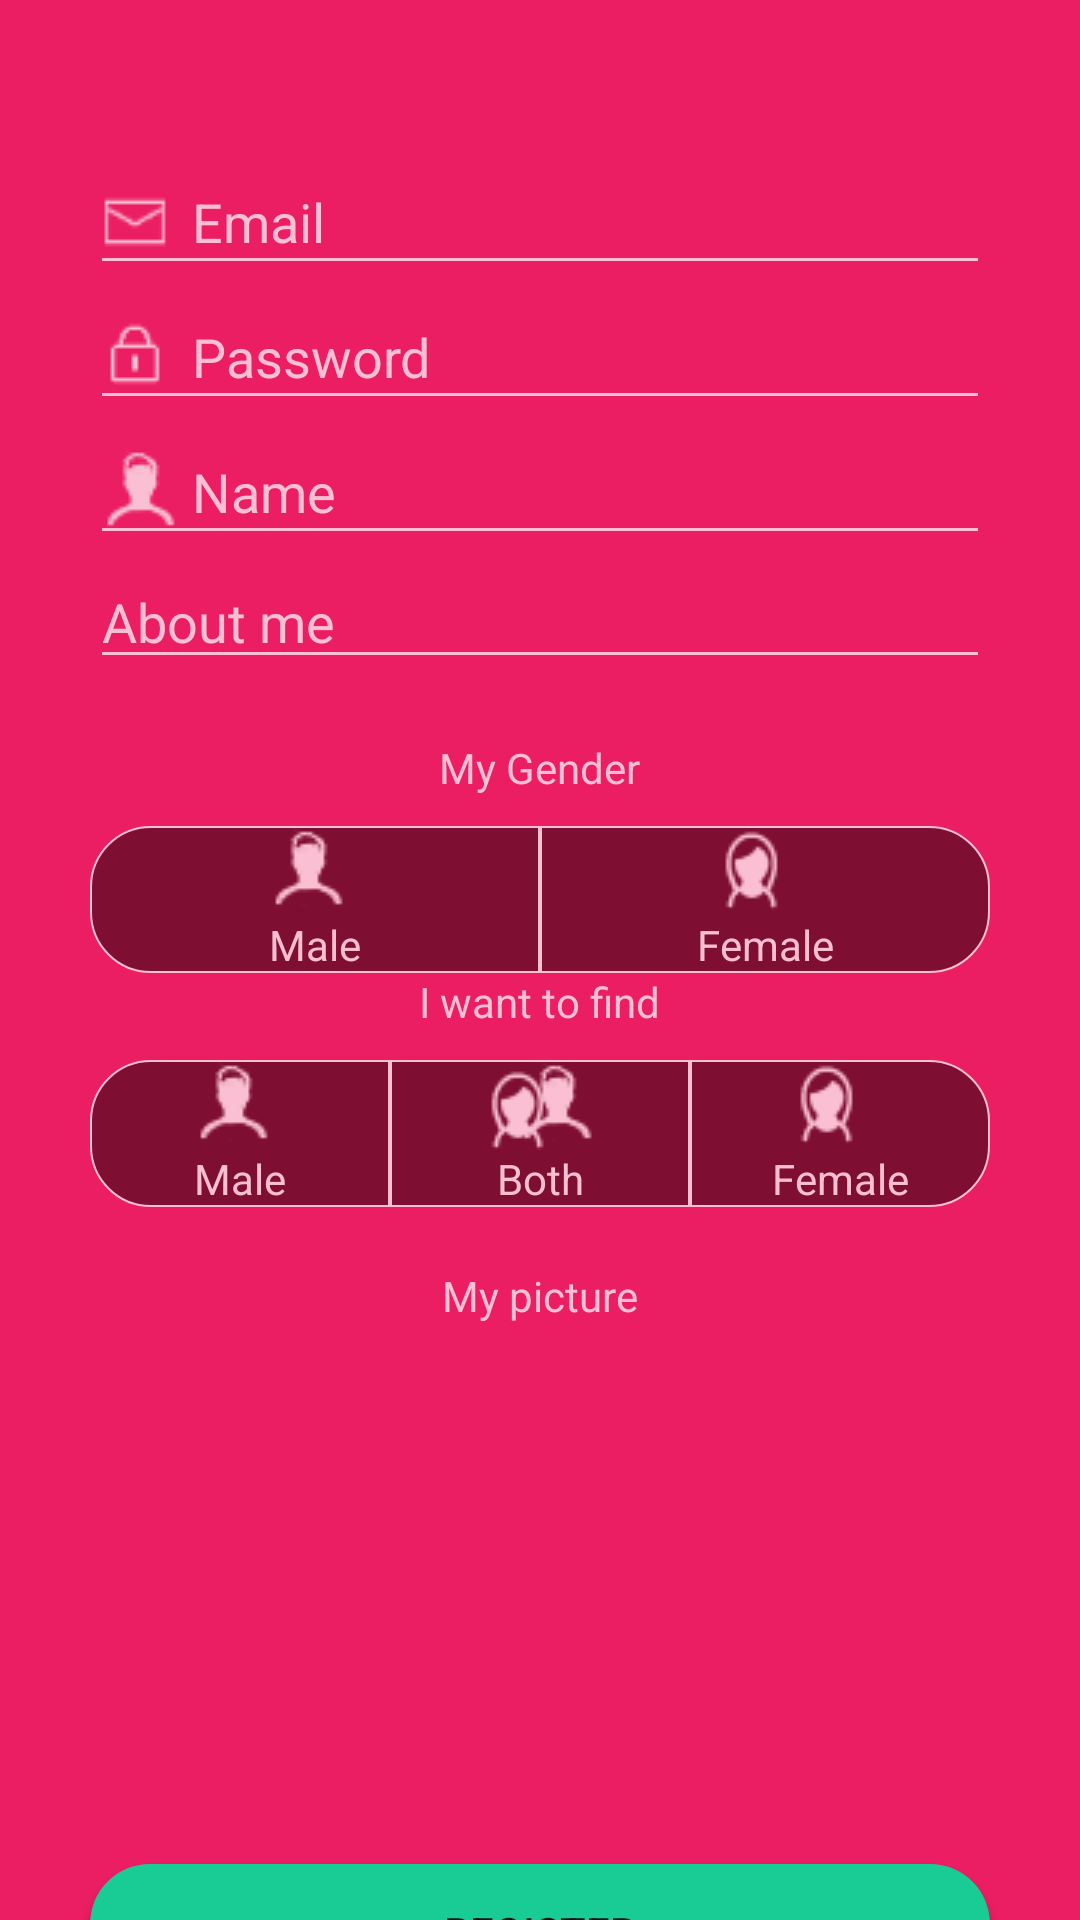

Layout XML and referenced resources for this Android screen:
<!-- AndroidManifest.xml: application theme full_screen_key -->
<!-- res/layout/activity_registration.xml -->
<?xml version="1.0" encoding="utf-8"?>

<androidx.core.widget.NestedScrollView
    xmlns:android="http://schemas.android.com/apk/res/android"
    xmlns:tools="http://schemas.android.com/tools"
    android:layout_width="fill_parent"
    android:layout_height="fill_parent"
    tools:context=".Registration"
    android:background="#eb1e63">
<androidx.appcompat.widget.LinearLayoutCompat
    android:layout_width="match_parent"
    android:layout_height="wrap_content"
    android:gravity="center"
    android:orientation="vertical">
    <androidx.appcompat.widget.AppCompatEditText
                android:id="@+id/email"
                android:layout_width="300dp"
                android:layout_height="45dp"
                android:textColor="#fabfd3"
                android:textColorHint="#fabfd3"
                android:backgroundTint="#fabfd3"
                android:drawableStart="@drawable/mail30"
                android:layout_marginTop="50dp"
                android:inputType="textEmailAddress"
                android:hint="@string/email"
                android:importantForAutofill="no" />
    <androidx.appcompat.widget.AppCompatEditText
                android:id="@+id/password"
                android:layout_below="@+id/email"
                android:layout_width="300dp"
                android:layout_height="45dp"
                android:textColor="#fabfd3"
                android:textColorHint="#fabfd3"
                android:backgroundTint="#fabfd3"
                android:drawableStart="@drawable/password30"
                android:hint="@string/password"
                android:inputType="textPassword"
                android:importantForAutofill="no" />

    <androidx.appcompat.widget.AppCompatEditText
                android:id="@+id/nameMy"
                android:layout_below="@id/password"
                android:layout_width="300dp"
                android:layout_height="45dp"
                android:textColor="#fabfd3"
                android:textColorHint="#fabfd3"
                android:backgroundTint="#fabfd3"
                android:drawableStart="@drawable/facet30"
                android:maxLength="20"
                android:hint="@string/Name"
                android:inputType="textPersonName"
                android:importantForAutofill="no" />
    <androidx.appcompat.widget.AppCompatEditText
        android:id="@+id/aboutMe"
        android:layout_below="@id/City"
        android:layout_width="300dp"
        android:layout_height="wrap_content"
        android:textColor="#fabfd3"
        android:textColorHint="#fabfd3"
        android:backgroundTint="#fabfd3"
        android:layout_centerHorizontal="true"
        android:hint="@string/aboutMe"
        android:layout_marginBottom="20sp"
        android:inputType="textMultiLine"
        android:importantForAutofill="no"
        android:maxLines="4"
        android:maxLength="200"/>
    <androidx.appcompat.widget.AppCompatTextView
        android:layout_width="wrap_content"
        android:layout_height="wrap_content"
        android:textColor="#fabfd3"
        android:layout_marginBottom="10dp"
        android:text="@string/myGender"/>

    <RadioGroup
        android:id="@+id/radioGroupMyGender"
        android:layout_below="@+id/name"
        android:layout_width="300dp"
        android:layout_height="wrap_content"
        android:orientation="horizontal"
        android:backgroundTint="#fabfd3"
        android:layout_centerHorizontal="true"
        android:textColor="#fabfd3">

                <androidx.appcompat.widget.AppCompatRadioButton
                    android:id="@+id/male"
                    android:layout_width="150dp"
                    android:layout_height="wrap_content"
                    android:text="@string/male"
                    android:button="@null"
                    android:textAlignment="center"
                    android:drawableTop="@drawable/facet30"
                    android:background="@drawable/radio_button_round_left"
                    android:textColor="#fabfd3" />
                <androidx.appcompat.widget.AppCompatRadioButton
                    android:id="@+id/female"
                    android:layout_width="150dp"
                    android:layout_height="wrap_content"
                    android:textAlignment="center"
                    android:button="@null"
                    android:drawableTop="@drawable/kobieta30"
                    android:text="@string/female"
                    android:background="@drawable/radio_button_round_right"
                    android:textColor="#fabfd3" />

    </RadioGroup>

    <androidx.appcompat.widget.AppCompatTextView
        android:layout_width="wrap_content"
        android:layout_height="wrap_content"
        android:textColor="#fabfd3"
        android:layout_marginBottom="10dp"
        android:text="@string/searchedGender"/>
    <RadioGroup
        android:id="@+id/radioGroupSearchedGender"
        android:layout_width="300dp"
        android:layout_height="wrap_content"
        android:orientation="horizontal"
        android:backgroundTint="#fabfd3"
        android:textColor="#fabfd3"
        android:layout_marginBottom="20dp">

                        <androidx.appcompat.widget.AppCompatRadioButton
                            android:id="@+id/searchMale"
                            android:layout_width="100dp"
                            android:layout_height="wrap_content"
                            android:drawableTop="@drawable/facet30"
                            android:button="@null"
                            android:textAlignment="center"
                            android:text="@string/male"
                            android:background="@drawable/radio_button_round_left"
                            android:textColor="#fabfd3" />
                        <androidx.appcompat.widget.AppCompatRadioButton
                            android:id="@+id/searchBoth"
                            android:layout_width="100dp"
                            android:layout_height="wrap_content"
                            android:drawableTop="@drawable/oboje"
                            android:button="@null"
                            android:textAlignment="center"
                            android:text="@string/both"
                            android:background="@drawable/radio_button_mid"
                            android:textColor="#fabfd3" />
                        <androidx.appcompat.widget.AppCompatRadioButton
                            android:id="@+id/searchFemale"
                            android:layout_width="100dp"
                            android:layout_height="wrap_content"
                            android:drawableTop="@drawable/kobieta30"
                            android:button="@null"
                            android:textAlignment="center"
                            android:text="@string/female"
                            android:background="@drawable/radio_button_round_right"
                            android:textColor="#fabfd3" />
            </RadioGroup>
    <androidx.appcompat.widget.AppCompatTextView
        android:layout_width="wrap_content"
        android:layout_height="wrap_content"
        android:textColor="#fabfd3"
        android:layout_marginBottom="10dp"
        android:text="@string/myPicture"/>
            <androidx.appcompat.widget.AppCompatImageView
                android:id="@+id/myProfilImage"
                android:layout_width="150dp"
                android:layout_height="150dp"
                android:layout_marginBottom="20dp"
                android:src="@mipmap/ic_launcher_round"
                android:contentDescription="@string/contentdescription" />
            <androidx.appcompat.widget.AppCompatButton
                android:id="@+id/register"
                android:layout_below="@+id/radioGroup"
                android:layout_width="300dp"
                android:layout_height="45dp"
                android:background="@drawable/button_round"
                android:layout_centerHorizontal="true"
                android:text="@string/register"
                android:layout_marginBottom="40dp"
                />

</androidx.appcompat.widget.LinearLayoutCompat>
</androidx.core.widget.NestedScrollView>
<!-- resources referenced by this layout -->
<resources>
  <!-- drawable button_round (drawable) -->
  <?xml version="1.0" encoding="utf-8"?>
  <shape xmlns:android="http://schemas.android.com/apk/res/android"
      android:shape="rectangle">
      <solid android:color="#19cc95"/>
      <stroke android:width="0dp"/>
      <corners android:radius="20dp"/>
  </shape>
  <!-- drawable facet30: png bitmap (drawable, 4958 bytes) -->
  <!-- drawable kobieta30: png bitmap (drawable, 7527 bytes) -->
  <!-- drawable mail30: png bitmap (drawable, 4699 bytes) -->
  <!-- drawable oboje: png bitmap (drawable, 7454 bytes) -->
  <!-- drawable password30: png bitmap (drawable, 5107 bytes) -->
  <!-- drawable radio_button_mid (drawable) -->
  <?xml version="1.0" encoding="utf-8"?>
  <shape xmlns:android="http://schemas.android.com/apk/res/android"
      android:shape="rectangle">
      <solid android:color="#7e0f32"/>
      <stroke android:width="0.5dp"
          android:color="#fabfd3"/>
  </shape>
  <!-- drawable radio_button_round_left (drawable) -->
  <?xml version="1.0" encoding="utf-8"?>
  <shape xmlns:android="http://schemas.android.com/apk/res/android"
      android:shape="rectangle">
      <corners android:bottomLeftRadius="20dp"
          android:topLeftRadius="20dp"/>
      <solid android:color="#7e0f32"/>
      <stroke android:width="0.5dp"
          android:color="#fabfd3"/>
  </shape>
  <!-- drawable radio_button_round_right (drawable) -->
  <?xml version="1.0" encoding="utf-8"?>
  <shape xmlns:android="http://schemas.android.com/apk/res/android"
      android:shape="rectangle">
      <corners android:bottomRightRadius="20dp"
          android:topRightRadius="20dp"/>
      <solid android:color="#7e0f32"/>
      <stroke android:width="0.5dp"
          android:color="#fabfd3"/>
  
  
  
  
  </shape>
  <string name="Name">Nazwa konta</string>
  <string name="aboutMe">O mnie</string>
  <string name="both">Obydwoje</string>
  <string name="contentdescription">contentDescription</string>
  <string name="email">Email</string>
  <string name="female">Kobieta</string>
  <string name="male">Mężczyzna</string>
  <string name="myGender">Moja płeć</string>
  <string name="myPicture">Moje zdjęcie</string>
  <string name="password">Hasło</string>
  <string name="register">Zarejestruj</string>
  <string name="searchedGender">Poszukuję</string>
  <style name="full_screen_key" parent="Theme.AppCompat.Light.NoActionBar" />
</resources>
